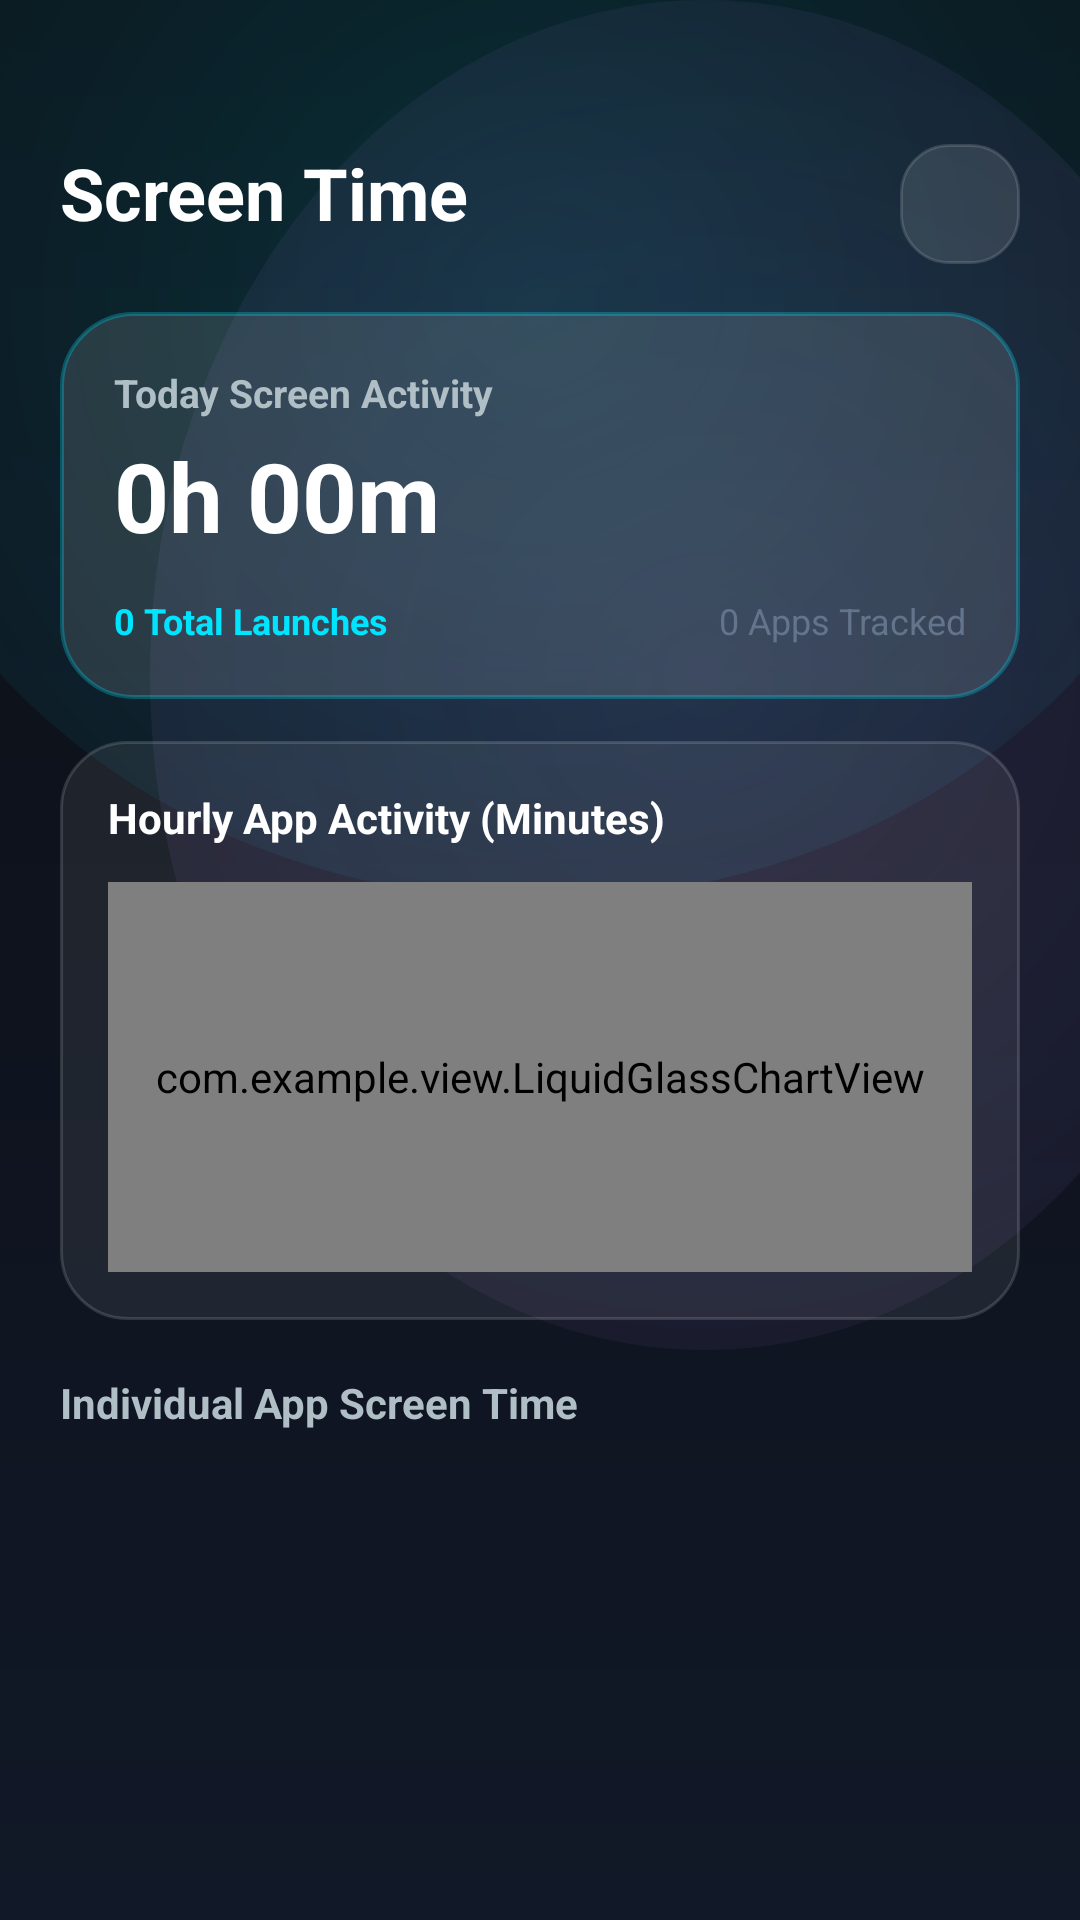

Write the Android layout XML for this screen, with the resource values it uses.
<!-- AndroidManifest.xml: application theme Theme.DigitalPulse -->
<!-- res/layout/fragment_usage.xml -->
<?xml version="1.0" encoding="utf-8"?>
<androidx.core.widget.NestedScrollView
    xmlns:android="http://schemas.android.com/apk/res/android"
    xmlns:app="http://schemas.android.com/apk/res-auto"
    android:layout_width="match_parent"
    android:layout_height="match_parent"
    android:fillViewport="true"
    android:clipToPadding="false"
    android:paddingBottom="100dp">

    <LinearLayout
        android:layout_width="match_parent"
        android:layout_height="wrap_content"
        android:orientation="vertical"
        android:paddingStart="20dp"
        android:paddingEnd="20dp"
        android:paddingTop="48dp">

        
        <RelativeLayout
            android:layout_width="match_parent"
            android:layout_height="wrap_content">

            <TextView
                android:layout_width="wrap_content"
                android:layout_height="wrap_content"
                android:text="@string/screen_time_title"
                android:textColor="@color/text_primary"
                android:textSize="24sp"
                android:textStyle="bold" />

            <ImageView
                android:id="@+id/btn_refresh_usage"
                android:layout_width="40dp"
                android:layout_height="40dp"
                android:layout_alignParentEnd="true"
                android:background="@drawable/bg_glass_button"
                android:padding="10dp"
                android:src="@drawable/ic_refresh"
                app:tint="@color/text_primary"
                android:contentDescription="Refresh" />
        </RelativeLayout>

        
        <LinearLayout
            android:layout_width="match_parent"
            android:layout_height="wrap_content"
            android:layout_marginTop="16dp"
            android:background="@drawable/bg_glass_card_elevated"
            android:orientation="vertical"
            android:padding="18dp">

            <TextView
                android:layout_width="wrap_content"
                android:layout_height="wrap_content"
                android:text="Today Screen Activity"
                android:textColor="@color/text_secondary"
                android:textSize="13sp"
                android:textStyle="bold" />

            <TextView
                android:id="@+id/tv_usage_hero_time"
                android:layout_width="wrap_content"
                android:layout_height="wrap_content"
                android:text="0h 00m"
                android:textColor="@color/text_primary"
                android:textSize="32sp"
                android:textStyle="bold"
                android:layout_marginTop="4dp" />

            
            <LinearLayout
                android:layout_width="match_parent"
                android:layout_height="wrap_content"
                android:orientation="horizontal"
                android:layout_marginTop="12dp">

                <TextView
                    android:id="@+id/tv_usage_hero_launches"
                    android:layout_width="0dp"
                    android:layout_height="wrap_content"
                    android:layout_weight="1"
                    android:text="0 Total Launches"
                    android:textColor="@color/accent_cyan"
                    android:textSize="12sp"
                    android:textStyle="bold" />

                <TextView
                    android:id="@+id/tv_usage_hero_apps_count"
                    android:layout_width="wrap_content"
                    android:layout_height="wrap_content"
                    android:text="0 Apps Tracked"
                    android:textColor="@color/text_muted"
                    android:textSize="12sp" />
            </LinearLayout>
        </LinearLayout>

        
        <LinearLayout
            android:layout_width="match_parent"
            android:layout_height="wrap_content"
            android:orientation="vertical"
            android:layout_marginTop="14dp"
            android:background="@drawable/bg_glass_card"
            android:padding="16dp">

            <TextView
                android:layout_width="wrap_content"
                android:layout_height="wrap_content"
                android:text="Hourly App Activity (Minutes)"
                android:textColor="@color/text_primary"
                android:textSize="14sp"
                android:textStyle="bold" />

            <com.example.view.LiquidGlassChartView
                android:id="@+id/chart_usage_hourly"
                android:layout_width="match_parent"
                android:layout_height="130dp"
                android:layout_marginTop="12dp" />
        </LinearLayout>

        
        <TextView
            android:layout_width="wrap_content"
            android:layout_height="wrap_content"
            android:text="Individual App Screen Time"
            android:textColor="@color/text_secondary"
            android:textSize="14sp"
            android:textStyle="bold"
            android:layout_marginTop="18dp"
            android:layout_marginBottom="10dp" />

        <androidx.recyclerview.widget.RecyclerView
            android:id="@+id/rv_usage_apps"
            android:layout_width="match_parent"
            android:layout_height="wrap_content"
            android:nestedScrollingEnabled="false" />

    </LinearLayout>
</androidx.core.widget.NestedScrollView>
<!-- resources referenced by this layout -->
<resources>
  <color name="accent_cyan">#00E5FF</color>
  <color name="text_muted">#64748B</color>
  <color name="text_primary">#FFFFFF</color>
  <color name="text_secondary">#B0BEC5</color>
  <!-- drawable bg_glass_button (drawable) -->
  <?xml version="1.0" encoding="utf-8"?>
  <ripple xmlns:android="http://schemas.android.com/apk/res/android"
      android:color="@color/ripple_glass">
      <item>
          <shape android:shape="rectangle">
              <corners android:radius="16dp" />
              <solid android:color="@color/glass_surface_dark_elevated" />
              <stroke
                  android:width="1dp"
                  android:color="@color/glass_border_dark" />
          </shape>
      </item>
  </ripple>
  <!-- drawable bg_glass_card (drawable) -->
  <?xml version="1.0" encoding="utf-8"?>
  <shape xmlns:android="http://schemas.android.com/apk/res/android"
      android:shape="rectangle">
      <corners android:radius="22dp" />
      <solid android:color="@color/glass_surface_dark" />
      <stroke
          android:width="1dp"
          android:color="@color/glass_border_dark" />
  </shape>
  <!-- drawable bg_glass_card_elevated (drawable) -->
  <?xml version="1.0" encoding="utf-8"?>
  <layer-list xmlns:android="http://schemas.android.com/apk/res/android">
      <item>
          <shape android:shape="rectangle">
              <corners android:radius="24dp" />
              <solid android:color="@color/glass_surface_dark_elevated" />
              <stroke
                  android:width="1.2dp"
                  android:color="@color/glass_border_dark_glow" />
          </shape>
      </item>
  </layer-list>
  <string name="screen_time_title">Screen Time</string>
  <style name="Theme.DigitalPulse" parent="Theme.Material3.DayNight.NoActionBar">
          
          <item name="colorPrimary">@color/accent_cyan</item>
          <item name="colorOnPrimary">#0B0E14</item>
          <item name="colorSecondary">@color/accent_violet</item>
          <item name="colorOnSecondary">#0B0E14</item>
          <item name="colorTertiary">@color/accent_emerald</item>
  
          
          <item name="android:statusBarColor">@android:color/transparent</item>
          <item name="android:navigationBarColor">@android:color/transparent</item>
          <item name="android:windowLightStatusBar">false</item>
          <item name="android:windowLightNavigationBar">false</item>
  
          
          <item name="android:windowBackground">@drawable/bg_ambient_mesh_dark</item>
      </style>
  <color name="ripple_glass">#33FFFFFF</color>
  <color name="glass_surface_dark_elevated">#1EFFFFFF</color>
  <color name="glass_border_dark">#24FFFFFF</color>
  <color name="glass_surface_dark">#12FFFFFF</color>
  <color name="glass_border_dark_glow">#4500E5FF</color>
  <color name="accent_violet">#B388FF</color>
  <color name="accent_emerald">#00E676</color>
</resources>
